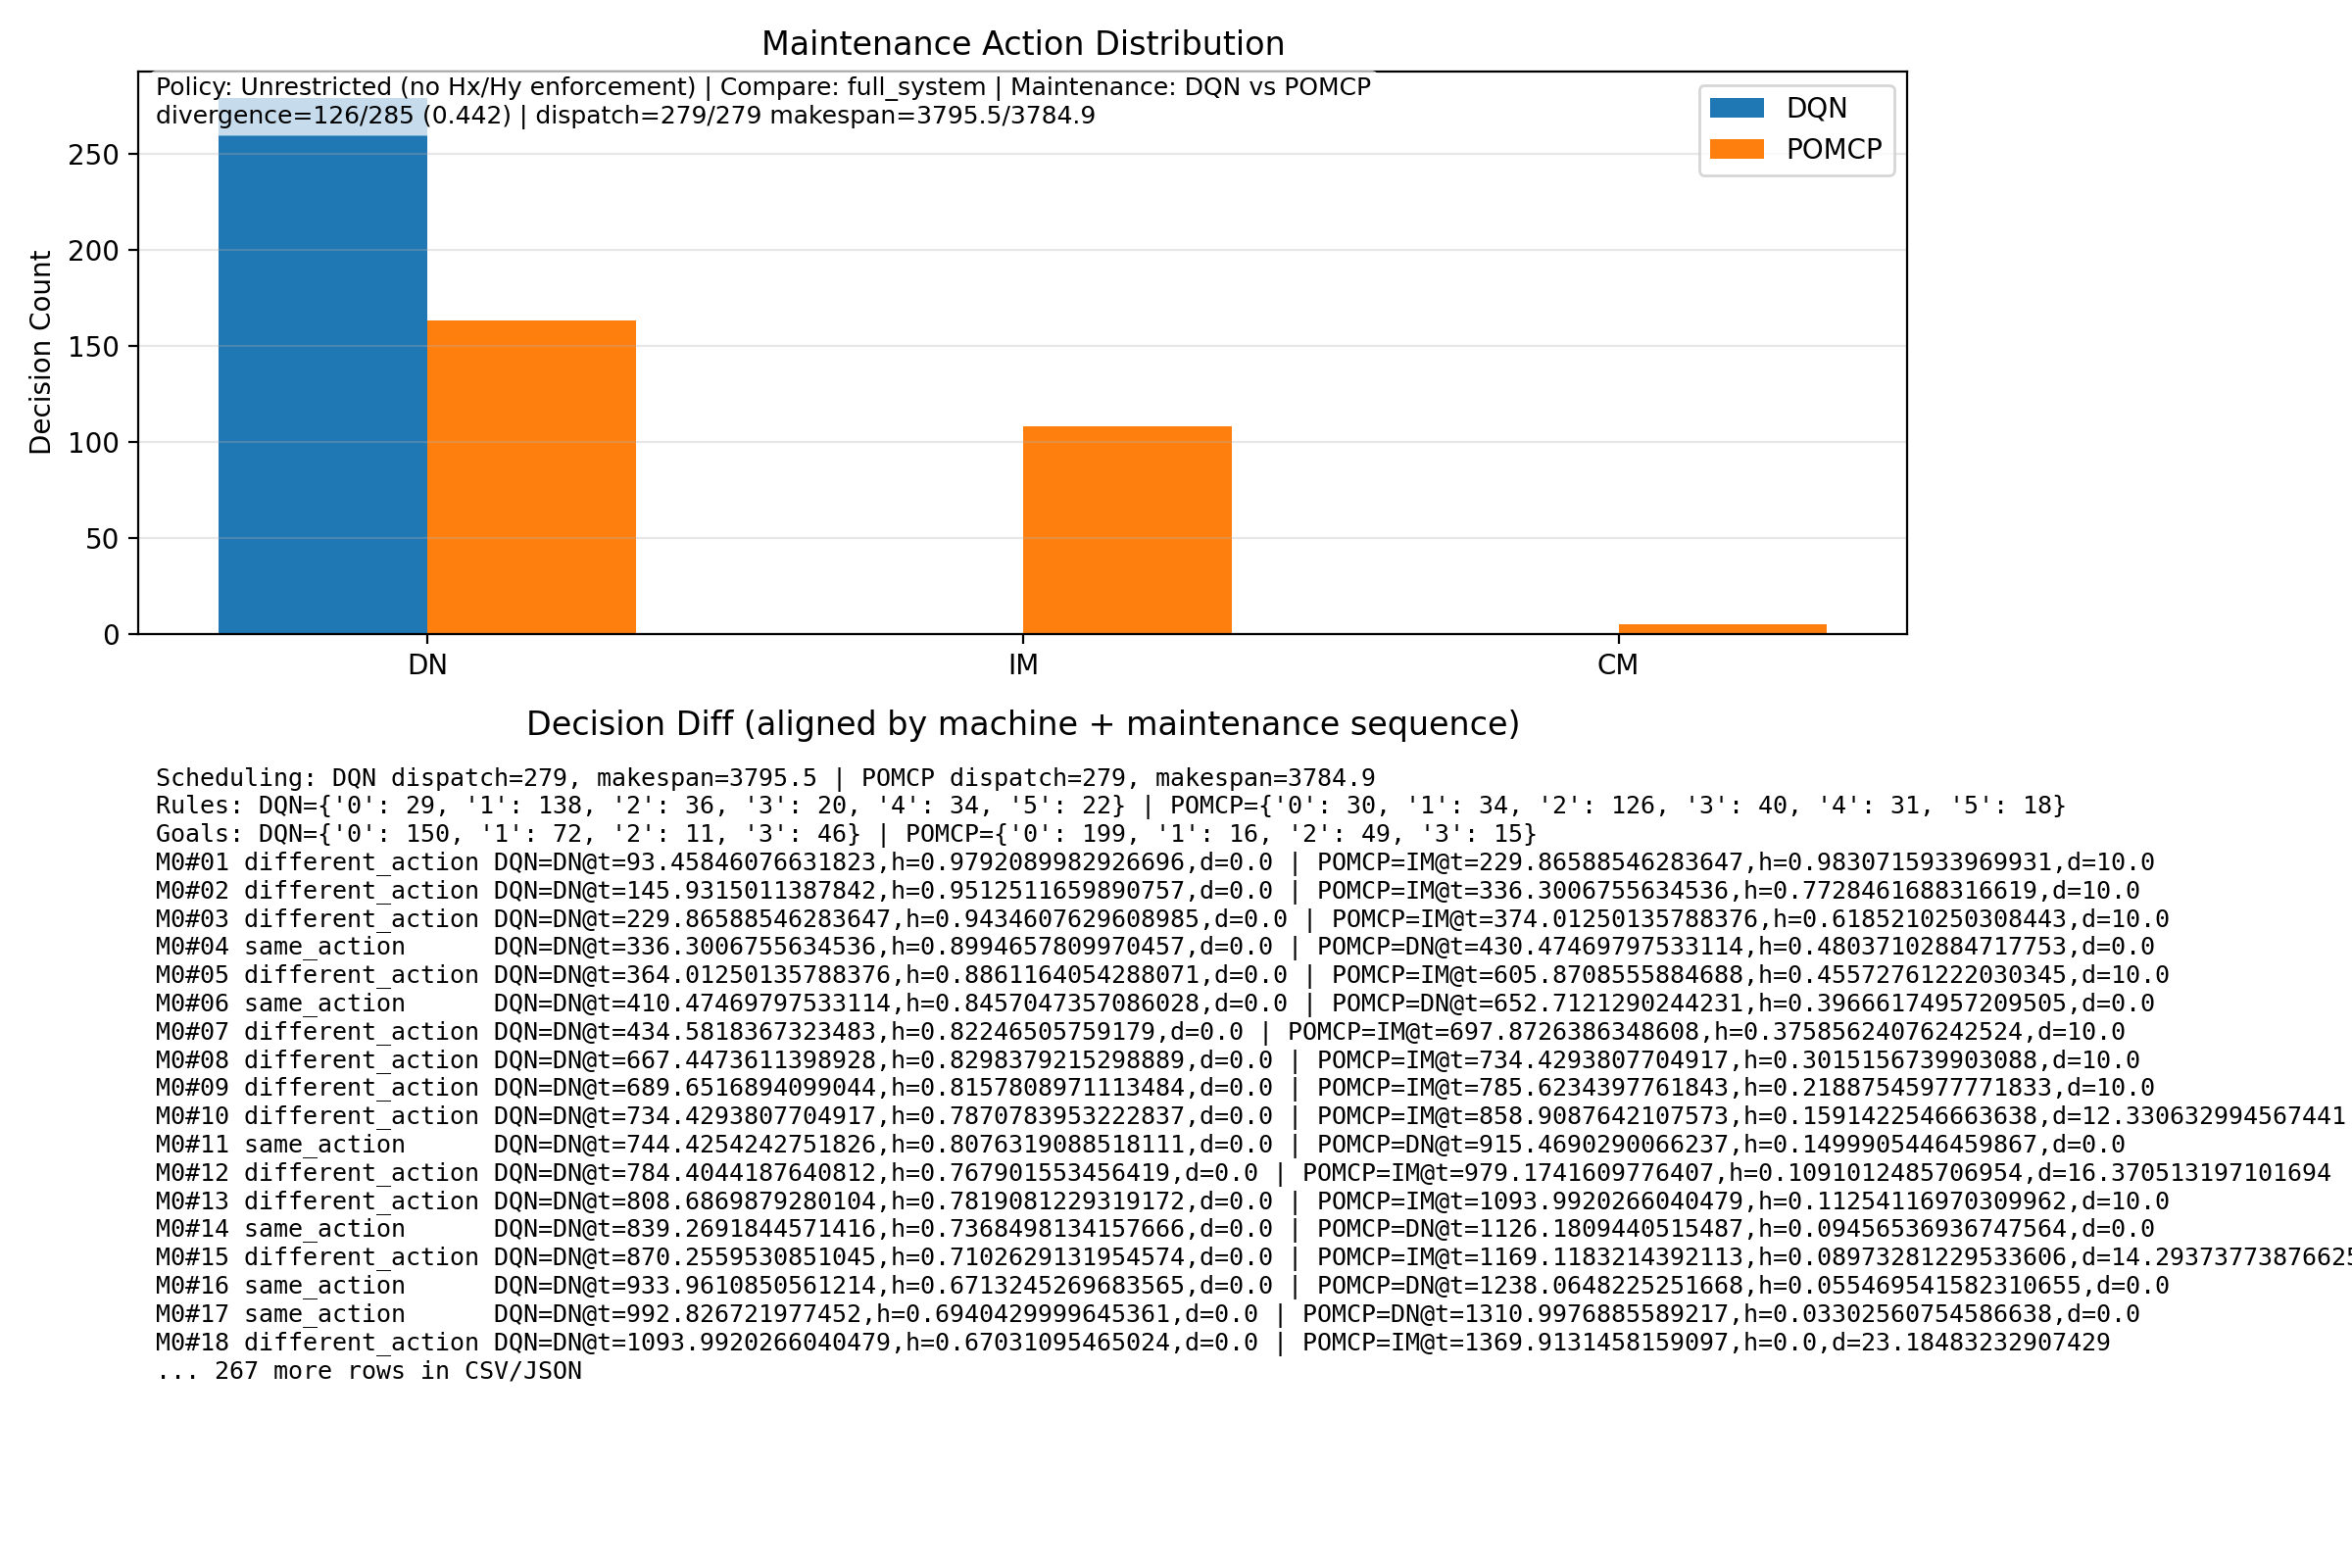

The data file committed next to this chart (first rows):
mid, maint_seq_machine, status, primary_mode, compare_mode, primary_action, compare_action, primary_time, compare_time, primary_h, compare_h, primary_duration, compare_duration
0, 1, different_action, DQN, POMCP, DN, IM, 93.46, 229.9, 0.9792, 0.9831, 0.0, 10.0
0, 2, different_action, DQN, POMCP, DN, IM, 145.9, 336.3, 0.9513, 0.7728, 0.0, 10.0
0, 3, different_action, DQN, POMCP, DN, IM, 229.9, 374, 0.9435, 0.6185, 0.0, 10.0
0, 4, same_action, DQN, POMCP, DN, DN, 336.3, 430.5, 0.8995, 0.4804, 0.0, 0.0
0, 5, different_action, DQN, POMCP, DN, IM, 364, 605.9, 0.8861, 0.4557, 0.0, 10.0
0, 6, same_action, DQN, POMCP, DN, DN, 410.5, 652.7, 0.8457, 0.3967, 0.0, 0.0
0, 7, different_action, DQN, POMCP, DN, IM, 434.6, 697.9, 0.8225, 0.3759, 0.0, 10.0
0, 8, different_action, DQN, POMCP, DN, IM, 667.4, 734.4, 0.8298, 0.3015, 0.0, 10.0
0, 9, different_action, DQN, POMCP, DN, IM, 689.7, 785.6, 0.8158, 0.2189, 0.0, 10.0
0, 10, different_action, DQN, POMCP, DN, IM, 734.4, 858.9, 0.7871, 0.1591, 0.0, 12.33
0, 11, same_action, DQN, POMCP, DN, DN, 744.4, 915.5, 0.8076, 0.15, 0.0, 0.0
0, 12, different_action, DQN, POMCP, DN, IM, 784.4, 979.2, 0.7679, 0.1091, 0.0, 16.37
0, 13, different_action, DQN, POMCP, DN, IM, 808.7, 1094, 0.7819, 0.1125, 0.0, 10.0
0, 14, same_action, DQN, POMCP, DN, DN, 839.3, 1126, 0.7368, 0.09457, 0.0, 0.0
0, 15, different_action, DQN, POMCP, DN, IM, 870.3, 1169, 0.7103, 0.08973, 0.0, 14.29
0, 16, same_action, DQN, POMCP, DN, DN, 934, 1238, 0.6713, 0.05547, 0.0, 0.0
0, 17, same_action, DQN, POMCP, DN, DN, 992.8, 1311, 0.694, 0.03303, 0.0, 0.0
0, 18, different_action, DQN, POMCP, DN, IM, 1094, 1370, 0.6703, 0.0, 0.0, 23.18
0, 19, same_action, DQN, POMCP, DN, DN, 1116, 1458, 0.6561, 0.06175, 0.0, 0.0
0, 20, same_action, DQN, POMCP, DN, DN, 1233, 1695, 0.6165, 0.03838, 0.0, 0.0
0, 21, different_action, DQN, POMCP, DN, IM, 1284, 1899, 0.5686, 0.00503, 0.0, 54.12
0, 22, same_action, DQN, POMCP, DN, DN, 1335, 2213, 0.5593, 0.04946, 0.0, 0.0
0, 23, same_action, DQN, POMCP, DN, DN, 1458, 2299, 0.5482, 0.04759, 0.0, 0.0
0, 24, same_action, DQN, POMCP, DN, DN, 1695, 2363, 0.5223, 0.0399, 0.0, 0.0
0, 25, same_action, DQN, POMCP, DN, DN, 1890, 2375, 0.5057, 0.00208, 0.0, 0.0
0, 26, same_action, DQN, POMCP, DN, DN, 2213, 2698, 0.4897, 0.001045, 0.0, 0.0
0, 27, same_action, DQN, POMCP, DN, DN, 2272, 2718, 0.4751, 5.131018941497357e-05, 0.0, 0.0
0, 28, same_action, DQN, POMCP, DN, DN, 2299, 2761, 0.4601, 0.0, 0.0, 0.0
0, 29, same_action, DQN, POMCP, DN, DN, 2363, 2824, 0.4528, 0.007313, 0.0, 0.0
0, 30, different_action, DQN, POMCP, DN, IM, 2375, 2869, 0.4253, 0.0, 0.0, 75.55
0, 31, same_action, DQN, POMCP, DN, DN, 2437, 3071, 0.4035, 0.01056, 0.0, 0.0
0, 32, different_action, DQN, POMCP, DN, IM, 2716, 3127, 0.3993, 0.02478, 0.0, 15.55
0, 33, same_action, DQN, POMCP, DN, DN, 2739, 3160, 0.3679, 0.03163, 0.0, 0.0
0, 34, different_action, DQN, POMCP, DN, IM, 2759, 3175, 0.3396, 0.004691, 0.0, 11.56
0, 35, same_action, DQN, POMCP, DN, DN, 2778, 3578, 0.3642, 0.02273, 0.0, 0.0
0, 36, different_action, DQN, POMCP, DN, IM, 2823, 3607, 0.3092, 0.01719, 0.0, 12.83
0, 37, different_action, DQN, POMCP, DN, IM, 3071, 3680, 0.2898, 0.01714, 0.0, 10.0
0, 38, different_action, DQN, POMCP, DN, IM, 3110, 3732, 0.2908, 0.0, 0.0, 10.0
0, 39, missing_on_pomcp, DQN, POMCP, DN, , 3128, , 0.2769, , 0.0, 
0, 40, missing_on_pomcp, DQN, POMCP, DN, , 3578, , 0.2607, , 0.0, 
0, 41, missing_on_pomcp, DQN, POMCP, DN, , 3607, , 0.2543, , 0.0, 
0, 42, missing_on_pomcp, DQN, POMCP, DN, , 3672, , 0.2061, , 0.0, 
0, 43, missing_on_pomcp, DQN, POMCP, DN, , 3753, , 0.145, , 0.0, 
1, 1, different_action, DQN, POMCP, DN, IM, 11.05, 11.05, 0.9755, 0.9892, 0.0, 10.0
1, 2, same_action, DQN, POMCP, DN, DN, 40.23, 97.65, 0.8909, 0.778, 0.0, 0.0
1, 3, same_action, DQN, POMCP, DN, DN, 97.65, 117, 0.8823, 0.7454, 0.0, 0.0
1, 4, different_action, DQN, POMCP, DN, IM, 240.5, 125.4, 0.8466, 0.7156, 0.0, 10.0
1, 5, same_action, DQN, POMCP, DN, DN, 256.8, 240.5, 0.8079, 0.6162, 0.0, 0.0
1, 6, different_action, DQN, POMCP, DN, IM, 577.5, 577.5, 0.7631, 0.5724, 0.0, 10.0
1, 7, same_action, DQN, POMCP, DN, DN, 631.8, 657.6, 0.7558, 0.4449, 0.0, 0.0
1, 8, different_action, DQN, POMCP, DN, IM, 657.6, 667.1, 0.6954, 0.4352, 0.0, 10.0
1, 9, same_action, DQN, POMCP, DN, DN, 667.1, 707.2, 0.6996, 0.3321, 0.0, 0.0
1, 10, different_action, DQN, POMCP, DN, IM, 697.2, 738.2, 0.6248, 0.2915, 0.0, 10.0
1, 11, same_action, DQN, POMCP, DN, DN, 713.4, 792.3, 0.5891, 0.3154, 0.0, 0.0
1, 12, different_action, DQN, POMCP, DN, CM, 721.6, 861.6, 0.5462, 0.2228, 0.0, 20.0
1, 13, same_action, DQN, POMCP, DN, DN, 746.4, 912.4, 0.5403, 0.925, 0.0, 0.0
1, 14, different_action, DQN, POMCP, DN, IM, 861.6, 943.4, 0.4705, 0.8621, 0.0, 10.0
1, 15, same_action, DQN, POMCP, DN, DN, 872.9, 1117, 0.4541, 0.7725, 0.0, 0.0
1, 16, same_action, DQN, POMCP, DN, DN, 907.1, 1182, 0.3746, 0.7405, 0.0, 0.0
1, 17, different_action, DQN, POMCP, DN, IM, 938.1, 1197, 0.2994, 0.6918, 0.0, 10.0
... 225 more rows
